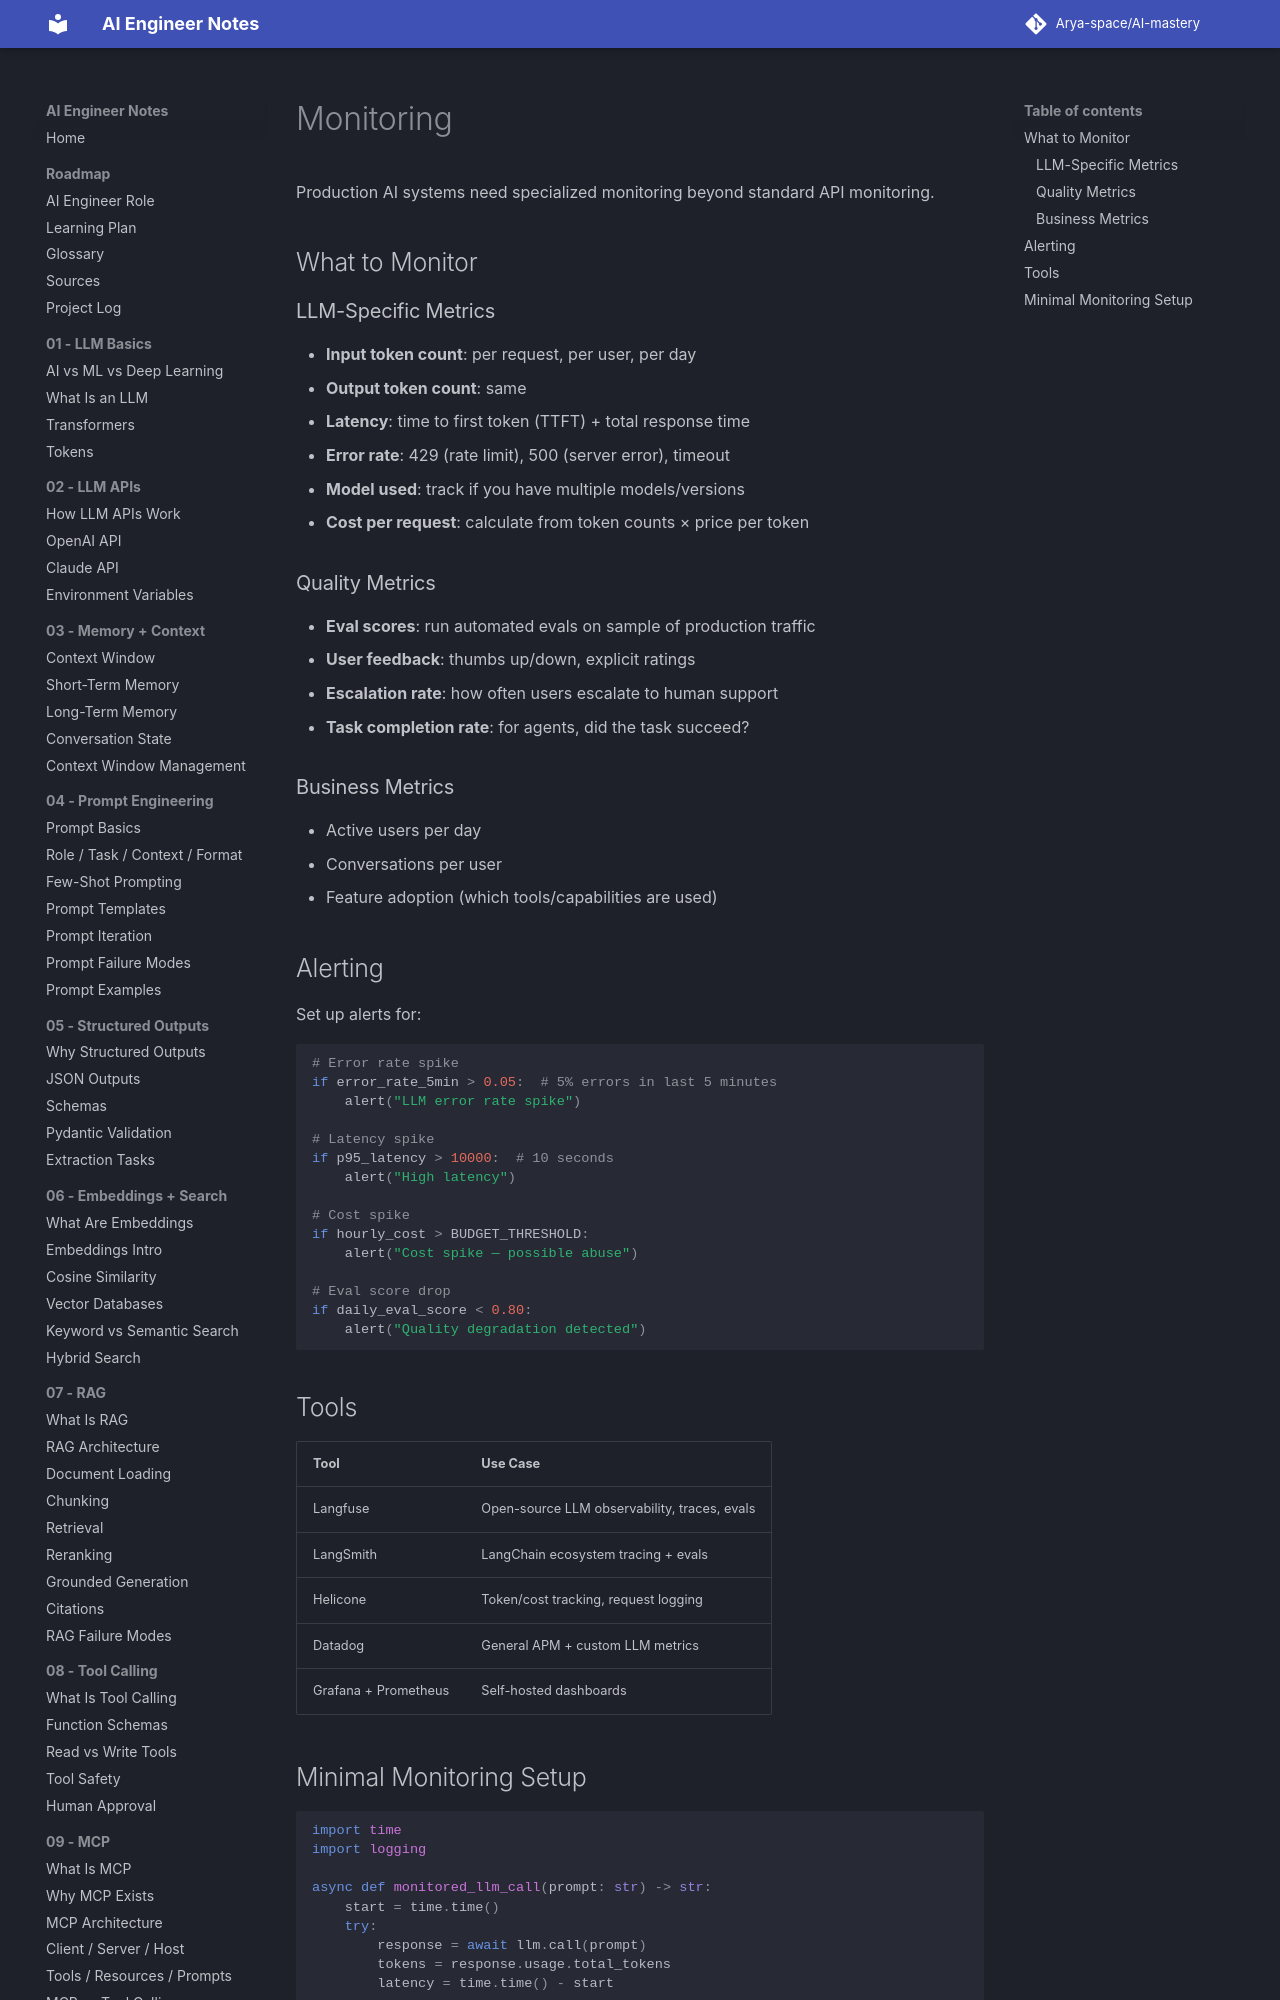

repository: Arya-space/AI-mastery · page: 15_production/monitoring/index.html · generator: mkdocs

# Monitoring

Production AI systems need specialized monitoring beyond standard API monitoring.

## What to Monitor

### LLM-Specific Metrics
- **Input token count**: per request, per user, per day
- **Output token count**: same
- **Latency**: time to first token (TTFT) + total response time
- **Error rate**: 429 (rate limit), 500 (server error), timeout
- **Model used**: track if you have multiple models/versions
- **Cost per request**: calculate from token counts × price per token

### Quality Metrics
- **Eval scores**: run automated evals on sample of production traffic
- **User feedback**: thumbs up/down, explicit ratings
- **Escalation rate**: how often users escalate to human support
- **Task completion rate**: for agents, did the task succeed?

### Business Metrics
- Active users per day
- Conversations per user
- Feature adoption (which tools/capabilities are used)
